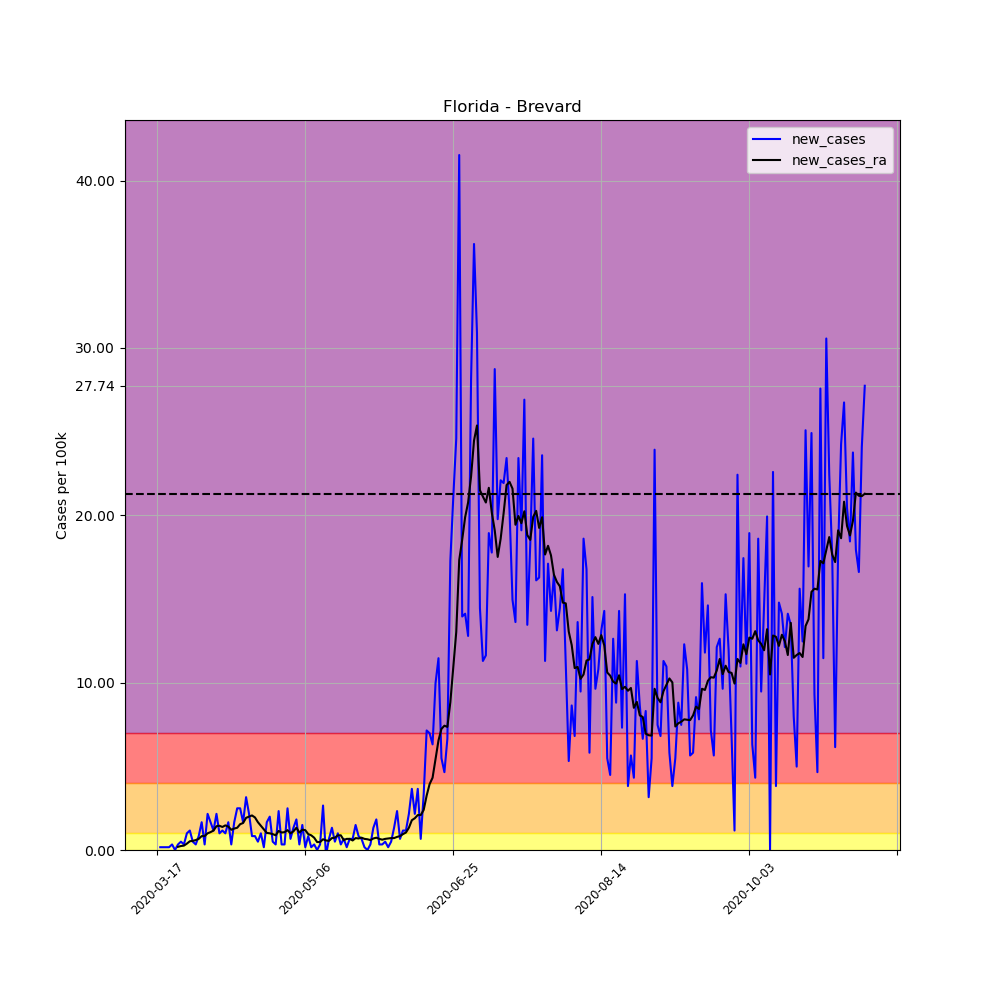

Data behind this chart, as committed beside it:
, date, county, state, fips, cases, deaths, COUNTY, STNAME, CTYNAME, POPESTIMATE2019, per_100k, per_100k_ra, new_cases, new_cases_ra
116921, 2020-03-17, Brevard, Florida, 12009, 1, 0, 9, Florida, Brevard, 601942, 0.1661, , , 
116922, 2020-03-18, Brevard, Florida, 12009, 2, 0, 9, Florida, Brevard, 601942, 0.3323, , 0.1661, 
116923, 2020-03-19, Brevard, Florida, 12009, 3, 0, 9, Florida, Brevard, 601942, 0.4984, , 0.1661, 
116924, 2020-03-20, Brevard, Florida, 12009, 4, 0, 9, Florida, Brevard, 601942, 0.6645, , 0.1661, 
116925, 2020-03-21, Brevard, Florida, 12009, 5, 0, 9, Florida, Brevard, 601942, 0.8306, , 0.1661, 
116926, 2020-03-22, Brevard, Florida, 12009, 7, 0, 9, Florida, Brevard, 601942, 1.163, , 0.3323, 
116927, 2020-03-23, Brevard, Florida, 12009, 7, 0, 9, Florida, Brevard, 601942, 1.163, 0.6882, 0.0, 
116928, 2020-03-24, Brevard, Florida, 12009, 9, 0, 9, Florida, Brevard, 601942, 1.495, 0.8781, 0.3323, 0.1899
116929, 2020-03-25, Brevard, Florida, 12009, 12, 0, 9, Florida, Brevard, 601942, 1.994, 1.115, 0.4984, 0.2373
116930, 2020-03-26, Brevard, Florida, 12009, 14, 0, 9, Florida, Brevard, 601942, 2.326, 1.376, 0.3323, 0.2611
116931, 2020-03-27, Brevard, Florida, 12009, 20, 0, 9, Florida, Brevard, 601942, 3.323, 1.756, 0.9968, 0.3797
116932, 2020-03-28, Brevard, Florida, 12009, 27, 0, 9, Florida, Brevard, 601942, 4.485, 2.278, 1.163, 0.5221
116933, 2020-03-29, Brevard, Florida, 12009, 30, 0, 9, Florida, Brevard, 601942, 4.984, 2.824, 0.4984, 0.5459
116934, 2020-03-30, Brevard, Florida, 12009, 32, 0, 9, Florida, Brevard, 601942, 5.316, 3.418, 0.3323, 0.5933
116935, 2020-03-31, Brevard, Florida, 12009, 37, 0, 9, Florida, Brevard, 601942, 6.147, 4.082, 0.8306, 0.6645
116936, 2020-04-01, Brevard, Florida, 12009, 47, 0, 9, Florida, Brevard, 601942, 7.808, 4.913, 1.661, 0.8306
116937, 2020-04-02, Brevard, Florida, 12009, 49, 0, 9, Florida, Brevard, 601942, 8.14, 5.743, 0.3323, 0.8306
116938, 2020-04-03, Brevard, Florida, 12009, 62, 0, 9, Florida, Brevard, 601942, 10.3, 6.74, 2.16, 0.9968
116939, 2020-04-04, Brevard, Florida, 12009, 72, 0, 9, Florida, Brevard, 601942, 11.96, 7.808, 1.661, 1.068
116940, 2020-04-05, Brevard, Florida, 12009, 79, 0, 9, Florida, Brevard, 601942, 13.12, 8.971, 1.163, 1.163
116941, 2020-04-06, Brevard, Florida, 12009, 92, 0, 9, Florida, Brevard, 601942, 15.28, 10.39, 2.16, 1.424
116942, 2020-04-07, Brevard, Florida, 12009, 98, 2, 9, Florida, Brevard, 601942, 16.28, 11.84, 0.9968, 1.448
116943, 2020-04-08, Brevard, Florida, 12009, 105, 2, 9, Florida, Brevard, 601942, 17.44, 13.22, 1.163, 1.376
116944, 2020-04-09, Brevard, Florida, 12009, 111, 2, 9, Florida, Brevard, 601942, 18.44, 14.69, 0.9968, 1.471
116945, 2020-04-10, Brevard, Florida, 12009, 121, 2, 9, Florida, Brevard, 601942, 20.1, 16.09, 1.661, 1.4
116946, 2020-04-11, Brevard, Florida, 12009, 123, 3, 9, Florida, Brevard, 601942, 20.43, 17.3, 0.3323, 1.21
116947, 2020-04-12, Brevard, Florida, 12009, 133, 4, 9, Florida, Brevard, 601942, 22.1, 18.58, 1.661, 1.282
116948, 2020-04-13, Brevard, Florida, 12009, 148, 6, 9, Florida, Brevard, 601942, 24.59, 19.91, 2.492, 1.329
116949, 2020-04-14, Brevard, Florida, 12009, 163, 6, 9, Florida, Brevard, 601942, 27.08, 21.45, 2.492, 1.543
116950, 2020-04-15, Brevard, Florida, 12009, 173, 6, 9, Florida, Brevard, 601942, 28.74, 23.07, 1.661, 1.614
116951, 2020-04-16, Brevard, Florida, 12009, 192, 6, 9, Florida, Brevard, 601942, 31.9, 24.99, 3.156, 1.922
116952, 2020-04-17, Brevard, Florida, 12009, 205, 7, 9, Florida, Brevard, 601942, 34.06, 26.98, 2.16, 1.994
116953, 2020-04-18, Brevard, Florida, 12009, 210, 7, 9, Florida, Brevard, 601942, 34.89, 29.05, 0.8306, 2.065
116954, 2020-04-19, Brevard, Florida, 12009, 215, 7, 9, Florida, Brevard, 601942, 35.72, 30.99, 0.8306, 1.946
116955, 2020-04-20, Brevard, Florida, 12009, 218, 7, 9, Florida, Brevard, 601942, 36.22, 32.66, 0.4984, 1.661
116956, 2020-04-21, Brevard, Florida, 12009, 224, 7, 9, Florida, Brevard, 601942, 37.21, 34.1, 0.9968, 1.448
116957, 2020-04-22, Brevard, Florida, 12009, 225, 7, 9, Florida, Brevard, 601942, 37.38, 35.34, 0.1661, 1.234
116958, 2020-04-23, Brevard, Florida, 12009, 235, 8, 9, Florida, Brevard, 601942, 39.04, 36.36, 1.661, 1.021
116959, 2020-04-24, Brevard, Florida, 12009, 247, 8, 9, Florida, Brevard, 601942, 41.03, 37.36, 1.994, 0.9968
116960, 2020-04-25, Brevard, Florida, 12009, 250, 8, 9, Florida, Brevard, 601942, 41.53, 38.3, 0.4984, 0.9493
116961, 2020-04-26, Brevard, Florida, 12009, 252, 8, 9, Florida, Brevard, 601942, 41.86, 39.18, 0.3323, 0.8781
116962, 2020-04-27, Brevard, Florida, 12009, 266, 8, 9, Florida, Brevard, 601942, 44.19, 40.32, 2.326, 1.139
116963, 2020-04-28, Brevard, Florida, 12009, 268, 8, 9, Florida, Brevard, 601942, 44.52, 41.37, 0.3323, 1.044
116964, 2020-04-29, Brevard, Florida, 12009, 270, 8, 9, Florida, Brevard, 601942, 44.85, 42.43, 0.3323, 1.068
116965, 2020-04-30, Brevard, Florida, 12009, 285, 8, 9, Florida, Brevard, 601942, 47.35, 43.62, 2.492, 1.187
116966, 2020-05-01, Brevard, Florida, 12009, 289, 8, 9, Florida, Brevard, 601942, 48.01, 44.62, 0.6645, 0.9968
116967, 2020-05-02, Brevard, Florida, 12009, 297, 8, 9, Florida, Brevard, 601942, 49.34, 45.73, 1.329, 1.115
116968, 2020-05-03, Brevard, Florida, 12009, 308, 8, 9, Florida, Brevard, 601942, 51.17, 47.06, 1.827, 1.329
116969, 2020-05-04, Brevard, Florida, 12009, 310, 8, 9, Florida, Brevard, 601942, 51.5, 48.11, 0.3323, 1.044
116970, 2020-05-05, Brevard, Florida, 12009, 319, 8, 9, Florida, Brevard, 601942, 53, 49.32, 1.495, 1.21
116971, 2020-05-06, Brevard, Florida, 12009, 320, 8, 9, Florida, Brevard, 601942, 53.16, 50.5, 0.1661, 1.187
116972, 2020-05-07, Brevard, Florida, 12009, 325, 8, 9, Florida, Brevard, 601942, 53.99, 51.45, 0.8306, 0.9493
116973, 2020-05-08, Brevard, Florida, 12009, 326, 9, 9, Florida, Brevard, 601942, 54.16, 52.33, 0.1661, 0.8781
116974, 2020-05-09, Brevard, Florida, 12009, 328, 9, 9, Florida, Brevard, 601942, 54.49, 53.07, 0.3323, 0.7357
116975, 2020-05-10, Brevard, Florida, 12009, 328, 9, 9, Florida, Brevard, 601942, 54.49, 53.54, 0.0, 0.4747
116976, 2020-05-11, Brevard, Florida, 12009, 330, 9, 9, Florida, Brevard, 601942, 54.82, 54.02, 0.3323, 0.4747
116977, 2020-05-12, Brevard, Florida, 12009, 346, 9, 9, Florida, Brevard, 601942, 57.48, 54.66, 2.658, 0.6408
116978, 2020-05-13, Brevard, Florida, 12009, 344, 9, 9, Florida, Brevard, 601942, 57.15, 55.23, -0.3323, 0.5696
116979, 2020-05-14, Brevard, Florida, 12009, 348, 9, 9, Florida, Brevard, 601942, 57.81, 55.77, 0.6645, 0.5459
116980, 2020-05-15, Brevard, Florida, 12009, 356, 9, 9, Florida, Brevard, 601942, 59.14, 56.48, 1.329, 0.712
... 180 more rows
